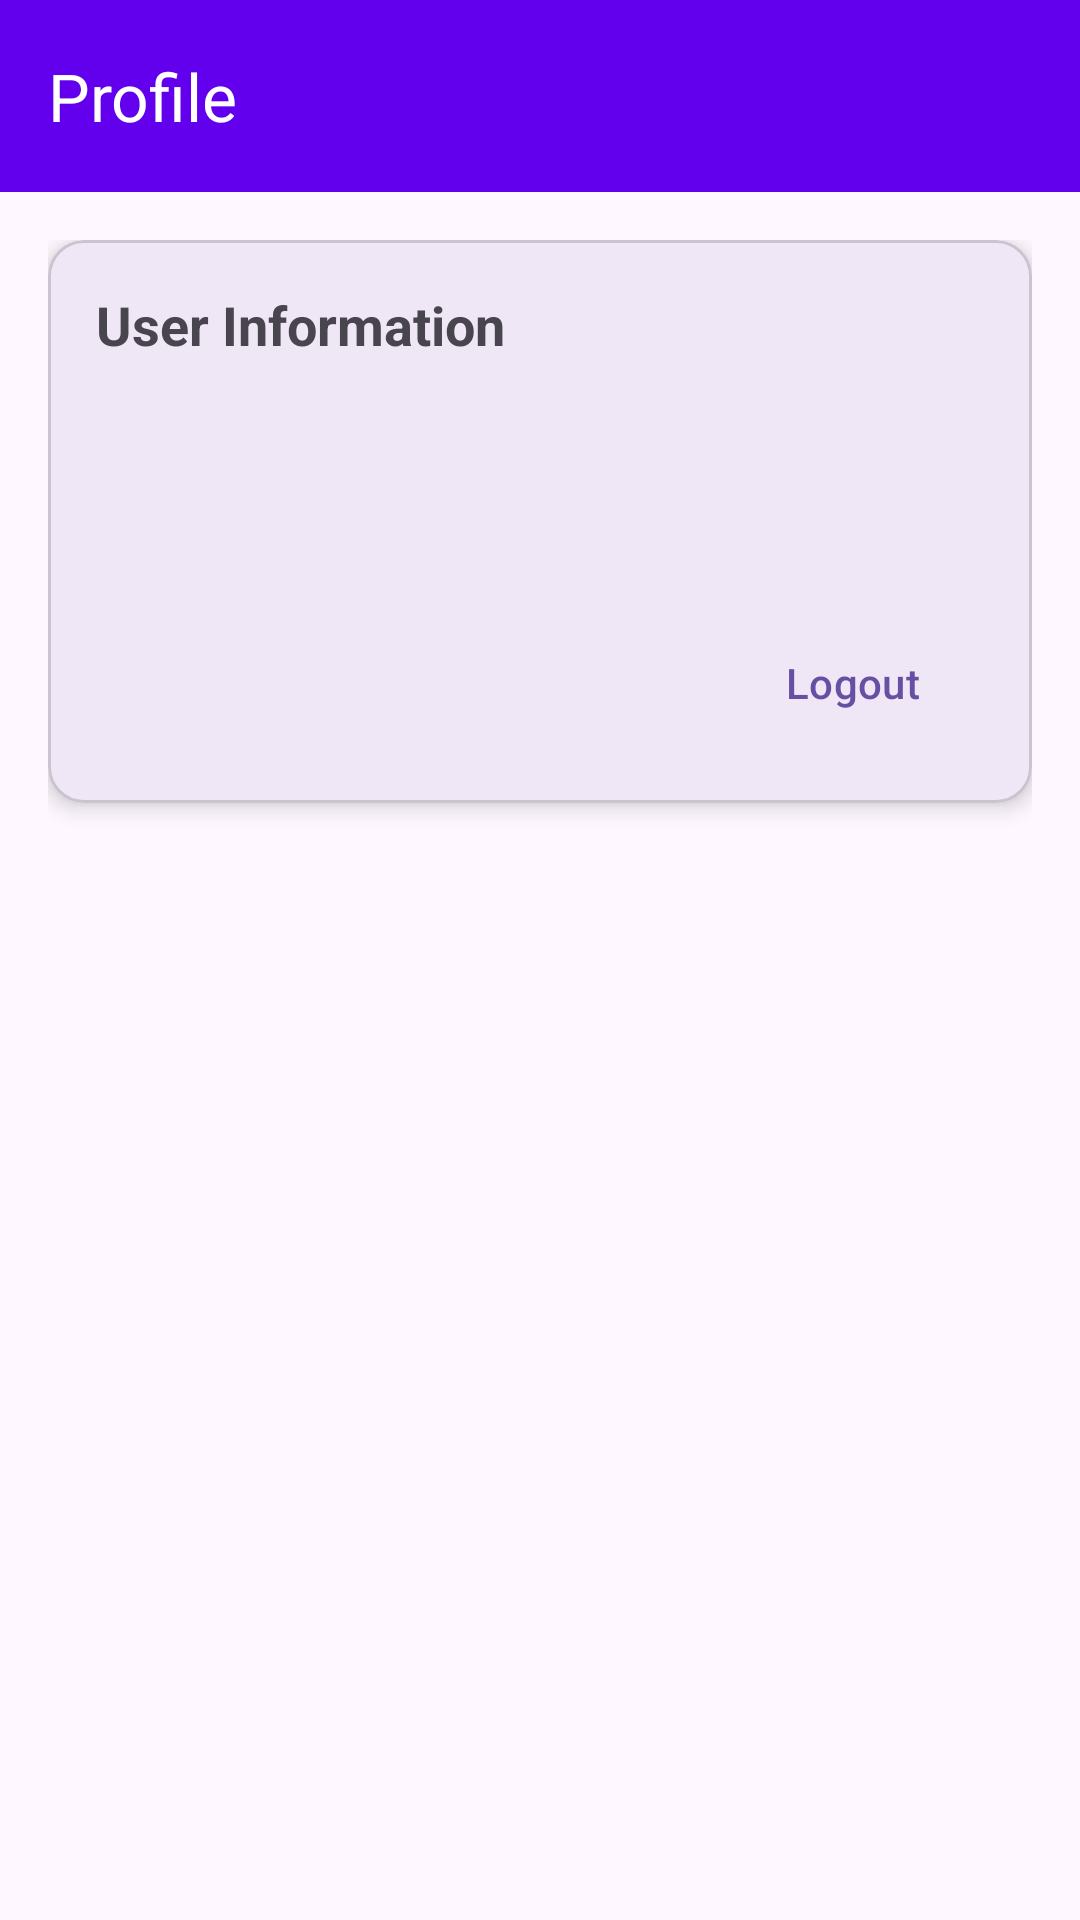

The Android layout XML behind this screen, and the referenced resources:
<!-- AndroidManifest.xml: application theme Theme.UniversalYogaNative -->
<!-- res/layout/activity_profile.xml -->
<?xml version="1.0" encoding="utf-8"?>
<androidx.coordinatorlayout.widget.CoordinatorLayout xmlns:android="http://schemas.android.com/apk/res/android"
    xmlns:app="http://schemas.android.com/apk/res-auto"
    xmlns:tools="http://schemas.android.com/tools"
    android:id="@+id/main"
    android:layout_width="match_parent"
    android:layout_height="match_parent"
    tools:context=".ProfileActivity">

    <com.google.android.material.appbar.AppBarLayout
        android:layout_width="match_parent"
        android:layout_height="wrap_content">

        <com.google.android.material.appbar.MaterialToolbar
            android:id="@+id/toolbar"
            android:layout_width="match_parent"
            android:layout_height="?attr/actionBarSize"
            android:background="@color/md_theme_primary"
            app:title="Profile"
            app:titleTextColor="@android:color/white" />

    </com.google.android.material.appbar.AppBarLayout>

    <androidx.core.widget.NestedScrollView
        android:layout_width="match_parent"
        android:layout_height="match_parent"
        android:layout_marginBottom="16dp"
        app:layout_behavior="@string/appbar_scrolling_view_behavior">

        <LinearLayout
            android:layout_width="match_parent"
            android:layout_height="wrap_content"
            android:orientation="vertical"
            android:padding="16dp">

            <com.google.android.material.card.MaterialCardView
                android:layout_width="match_parent"
                android:layout_height="wrap_content"
                android:layout_marginBottom="16dp"
                app:cardCornerRadius="12dp"
                app:cardElevation="4dp">

                <LinearLayout
                    android:layout_width="match_parent"
                    android:layout_height="wrap_content"
                    android:orientation="vertical"
                    android:padding="16dp">

                    <TextView
                        android:layout_width="wrap_content"
                        android:layout_height="wrap_content"
                        android:text="User Information"
                        android:textSize="18sp"
                        android:textStyle="bold"
                        android:layout_marginBottom="16dp" />

                    <TextView
                        android:id="@+id/tvName"
                        android:layout_width="match_parent"
                        android:layout_height="wrap_content"
                        android:textSize="16sp"
                        android:layout_marginBottom="8dp"
                        tools:text="John Doe" />

                    <TextView
                        android:id="@+id/tvEmail"
                        android:layout_width="match_parent"
                        android:layout_height="wrap_content"
                        android:textSize="16sp"
                        android:layout_marginBottom="16dp"
                        tools:text="john.doe@example.com" />

                    <com.google.android.material.button.MaterialButton
                        android:id="@+id/btnLogout"
                        android:layout_width="wrap_content"
                        android:layout_height="wrap_content"
                        android:text="Logout"
                        android:layout_gravity="end"
                        style="@style/Widget.Material3.Button.TextButton" />

                </LinearLayout>

            </com.google.android.material.card.MaterialCardView>

        </LinearLayout>

    </androidx.core.widget.NestedScrollView>

</androidx.coordinatorlayout.widget.CoordinatorLayout>
<!-- resources referenced by this layout -->
<resources>
  <color name="md_theme_primary">#6200EE</color>
  <style name="Theme.UniversalYogaNative" parent="Base.Theme.UniversalYogaNative" />
  <style name="Base.Theme.UniversalYogaNative" parent="Theme.Material3.DayNight">
          
          
  
          
          <item name="windowActionBar">false</item>
          <item name="windowNoTitle">true</item>
          
          
          <item name="android:statusBarColor">@android:color/transparent</item>
          <item name="android:navigationBarColor">@android:color/transparent</item>
          <item name="android:windowLightStatusBar">true</item>
      </style>
</resources>
